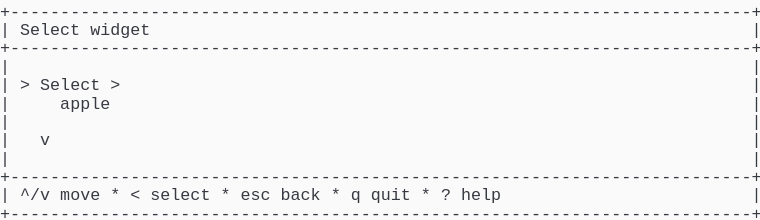
t = 0.00 s
t = 1.03 s: frame unchanged from t = 0.00 s, image omitted
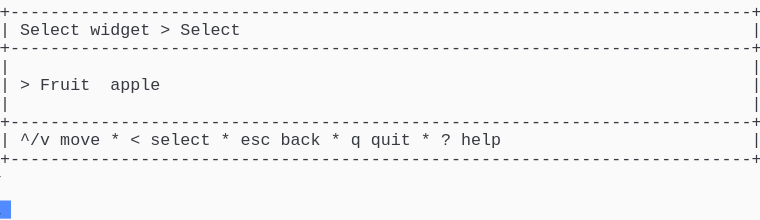
t = 1.98 s
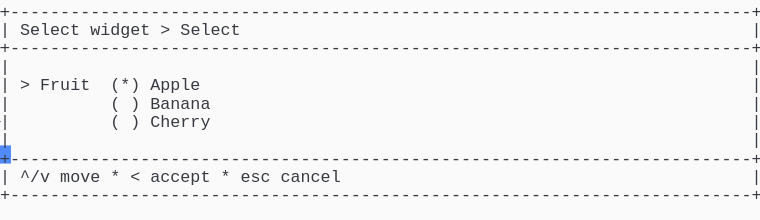
t = 2.80 s
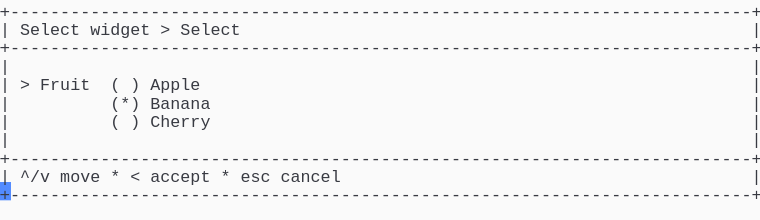
t = 3.69 s
t = 5.06 s: frame unchanged from t = 3.69 s, image omitted

The animated SVG that drew these frames (rendered in a browser with its animation timeline set to each time). Animation: 1 CSS @keyframes rule; one cycle of 5.75 s, repeats indefinitely.

<svg xmlns="http://www.w3.org/2000/svg" xmlns:xlink="http://www.w3.org/1999/xlink" width="760" height="220.44"><rect width="760" height="220.44" rx="0" ry="0" class="a"></rect><svg height="220.44" viewBox="0 0 76 22.044" width="760" xmlns="http://www.w3.org/2000/svg" xmlns:xlink="http://www.w3.org/1999/xlink"><style>.a{fill:rgb(250,250,250)}.b{font-family:Consolas,"Courier New",Courier,"Liberation Mono",monospace}.c{fill:rgb(56,58,66);white-space:pre}.d{fill:transparent}.e{fill:rgb(82,139,255)}.g{animation-duration:5.75s;animation-iteration-count:infinite;animation-name:f;animation-timing-function:steps(1,end)}@keyframes f{0%{transform:translateX(-0px)}0%{transform:translateX(-76px)}23.9%{transform:translateX(-152px)}38%{transform:translateX(-228px)}52.2%{transform:translateX(-304px)}100%{transform:translateX(-380px)}}</style><g font-family="Consolas, &quot;Courier New&quot;, Courier, &quot;Liberation Mono&quot;, monospace" font-size="1.67" class="b"><defs><symbol id="1"><text x="0" y="1.67" class="c" textLength="76.152" lengthAdjust="spacingAndGlyphs">+--------------------------------------------------------------------------+</text></symbol><symbol id="2"><text x="0" y="1.67" class="c" textLength="1.002" lengthAdjust="spacingAndGlyphs">|</text><text x="75.14999999999999" y="1.67" class="c" textLength="1.002" lengthAdjust="spacingAndGlyphs">|</text></symbol><symbol id="3"><text x="0" y="1.67" class="c" textLength="1.002" lengthAdjust="spacingAndGlyphs">|</text><text x="2.004" y="1.67" class="c" textLength="3.006" lengthAdjust="spacingAndGlyphs">^/v</text><text x="6.012" y="1.67" class="c" textLength="4.008" lengthAdjust="spacingAndGlyphs">move</text><text x="11.021999999999998" y="1.67" class="c" textLength="1.002" lengthAdjust="spacingAndGlyphs">*</text><text x="13.026" y="1.67" class="c" textLength="1.002" lengthAdjust="spacingAndGlyphs">&lt;</text><text x="15.029999999999998" y="1.67" class="c" textLength="6.012" lengthAdjust="spacingAndGlyphs">select</text><text x="22.043999999999997" y="1.67" class="c" textLength="1.002" lengthAdjust="spacingAndGlyphs">*</text><text x="24.048" y="1.67" class="c" textLength="3.006" lengthAdjust="spacingAndGlyphs">esc</text><text x="28.055999999999997" y="1.67" class="c" textLength="4.008" lengthAdjust="spacingAndGlyphs">back</text><text x="33.065999999999995" y="1.67" class="c" textLength="1.002" lengthAdjust="spacingAndGlyphs">*</text><text x="35.06999999999999" y="1.67" class="c" textLength="1.002" lengthAdjust="spacingAndGlyphs">q</text><text x="37.074" y="1.67" class="c" textLength="4.008" lengthAdjust="spacingAndGlyphs">quit</text><text x="42.083999999999996" y="1.67" class="c" textLength="1.002" lengthAdjust="spacingAndGlyphs">*</text><text x="44.087999999999994" y="1.67" class="c" textLength="1.002" lengthAdjust="spacingAndGlyphs">?</text><text x="46.09199999999999" y="1.67" class="c" textLength="4.008" lengthAdjust="spacingAndGlyphs">help</text><text x="75.14999999999999" y="1.67" class="c" textLength="1.002" lengthAdjust="spacingAndGlyphs">|</text></symbol><symbol id="4"><text x="0" y="1.67" class="c" textLength="1.002" lengthAdjust="spacingAndGlyphs">|</text><text x="2.004" y="1.67" class="c" textLength="6.012" lengthAdjust="spacingAndGlyphs">Select</text><text x="9.017999999999999" y="1.67" class="c" textLength="6.012" lengthAdjust="spacingAndGlyphs">widget</text><text x="16.032" y="1.67" class="c" textLength="1.002" lengthAdjust="spacingAndGlyphs">&gt;</text><text x="18.035999999999998" y="1.67" class="c" textLength="6.012" lengthAdjust="spacingAndGlyphs">Select</text><text x="75.14999999999999" y="1.67" class="c" textLength="1.002" lengthAdjust="spacingAndGlyphs">|</text></symbol><symbol id="5"><text x="0" y="1.67" class="c" textLength="1.002" lengthAdjust="spacingAndGlyphs">|</text><text x="11.021999999999998" y="1.67" class="c" textLength="1.002" lengthAdjust="spacingAndGlyphs">(</text><text x="13.026" y="1.67" class="c" textLength="1.002" lengthAdjust="spacingAndGlyphs">)</text><text x="15.029999999999998" y="1.67" class="c" textLength="6.012" lengthAdjust="spacingAndGlyphs">Cherry</text><text x="75.14999999999999" y="1.67" class="c" textLength="1.002" lengthAdjust="spacingAndGlyphs">|</text></symbol><symbol id="6"><text x="0" y="1.67" class="c" textLength="1.002" lengthAdjust="spacingAndGlyphs">|</text><text x="2.004" y="1.67" class="c" textLength="3.006" lengthAdjust="spacingAndGlyphs">^/v</text><text x="6.012" y="1.67" class="c" textLength="4.008" lengthAdjust="spacingAndGlyphs">move</text><text x="11.021999999999998" y="1.67" class="c" textLength="1.002" lengthAdjust="spacingAndGlyphs">*</text><text x="13.026" y="1.67" class="c" textLength="1.002" lengthAdjust="spacingAndGlyphs">&lt;</text><text x="15.029999999999998" y="1.67" class="c" textLength="6.012" lengthAdjust="spacingAndGlyphs">accept</text><text x="22.043999999999997" y="1.67" class="c" textLength="1.002" lengthAdjust="spacingAndGlyphs">*</text><text x="24.048" y="1.67" class="c" textLength="3.006" lengthAdjust="spacingAndGlyphs">esc</text><text x="28.055999999999997" y="1.67" class="c" textLength="6.012" lengthAdjust="spacingAndGlyphs">cancel</text><text x="75.14999999999999" y="1.67" class="c" textLength="1.002" lengthAdjust="spacingAndGlyphs">|</text></symbol><symbol id="7"><text x="0" y="1.67" class="c" textLength="1.002" lengthAdjust="spacingAndGlyphs">|</text><text x="2.004" y="1.67" class="c" textLength="1.002" lengthAdjust="spacingAndGlyphs">&gt;</text><text x="4.008" y="1.67" class="c" textLength="5.01" lengthAdjust="spacingAndGlyphs">Fruit</text><text x="11.021999999999998" y="1.67" class="c" textLength="1.002" lengthAdjust="spacingAndGlyphs">(</text><text x="13.026" y="1.67" class="c" textLength="1.002" lengthAdjust="spacingAndGlyphs">)</text><text x="15.029999999999998" y="1.67" class="c" textLength="5.01" lengthAdjust="spacingAndGlyphs">Apple</text><text x="75.14999999999999" y="1.67" class="c" textLength="1.002" lengthAdjust="spacingAndGlyphs">|</text></symbol><symbol id="8"><text x="0" y="1.67" class="c" textLength="1.002" lengthAdjust="spacingAndGlyphs">|</text><text x="11.021999999999998" y="1.67" class="c" textLength="3.006" lengthAdjust="spacingAndGlyphs">(*)</text><text x="15.029999999999998" y="1.67" class="c" textLength="6.012" lengthAdjust="spacingAndGlyphs">Banana</text><text x="75.14999999999999" y="1.67" class="c" textLength="1.002" lengthAdjust="spacingAndGlyphs">|</text></symbol><symbol id="a"><rect height="12" width="76" x="0" y="0" class="d"></rect></symbol><symbol id="b"><rect height="1.837" width="1.1022" class="e"></rect></symbol></defs><rect height="22.044" width="76" class="a"></rect><g class="g"><svg x="0" y="0" width="456"><svg x="0"><use xlink:href="#a"></use><use xlink:href="#b" x="-0.0040000000000000036" y="0"></use></svg><svg x="76"><use xlink:href="#a"></use><use xlink:href="#b" x="75.996" y="20.031999999999996"></use><use xlink:href="#1" y="0"></use><text x="0" y="3.5069999999999997" class="c" textLength="1.002" lengthAdjust="spacingAndGlyphs">|</text><text x="2.004" y="3.5069999999999997" class="c" textLength="6.012" lengthAdjust="spacingAndGlyphs">Select</text><text x="9.017999999999999" y="3.5069999999999997" class="c" textLength="6.012" lengthAdjust="spacingAndGlyphs">widget</text><text x="75.14999999999999" y="3.5069999999999997" class="c" textLength="1.002" lengthAdjust="spacingAndGlyphs">|</text><use xlink:href="#1" y="3.674"></use><use xlink:href="#2" y="5.511"></use><text x="0" y="9.018" class="c" textLength="1.002" lengthAdjust="spacingAndGlyphs">|</text><text x="2.004" y="9.018" class="c" textLength="1.002" lengthAdjust="spacingAndGlyphs">&gt;</text><text x="4.008" y="9.018" class="c" textLength="6.012" lengthAdjust="spacingAndGlyphs">Select</text><text x="11.021999999999998" y="9.018" class="c" textLength="1.002" lengthAdjust="spacingAndGlyphs">&gt;</text><text x="75.14999999999999" y="9.018" class="c" textLength="1.002" lengthAdjust="spacingAndGlyphs">|</text><text x="0" y="10.855" class="c" textLength="1.002" lengthAdjust="spacingAndGlyphs">|</text><text x="6.012" y="10.855" class="c" textLength="5.01" lengthAdjust="spacingAndGlyphs">apple</text><text x="75.14999999999999" y="10.855" class="c" textLength="1.002" lengthAdjust="spacingAndGlyphs">|</text><use xlink:href="#2" y="11.022"></use><text x="0" y="14.529" class="c" textLength="1.002" lengthAdjust="spacingAndGlyphs">|</text><text x="4.008" y="14.529" class="c" textLength="1.002" lengthAdjust="spacingAndGlyphs">v</text><text x="75.14999999999999" y="14.529" class="c" textLength="1.002" lengthAdjust="spacingAndGlyphs">|</text><use xlink:href="#2" y="14.696"></use><use xlink:href="#1" y="16.533"></use><use xlink:href="#3" y="18.37"></use><use xlink:href="#1" y="20.206999999999997"></use></svg><svg x="152"><use xlink:href="#a"></use><use xlink:href="#b" x="75.996" y="14.520999999999999"></use><use xlink:href="#1" y="0"></use><use xlink:href="#4" y="1.837"></use><use xlink:href="#1" y="3.674"></use><use xlink:href="#2" y="5.511"></use><text x="0" y="9.018" class="c" textLength="1.002" lengthAdjust="spacingAndGlyphs">|</text><text x="2.004" y="9.018" class="c" textLength="1.002" lengthAdjust="spacingAndGlyphs">&gt;</text><text x="4.008" y="9.018" class="c" textLength="5.01" lengthAdjust="spacingAndGlyphs">Fruit</text><text x="11.021999999999998" y="9.018" class="c" textLength="5.01" lengthAdjust="spacingAndGlyphs">apple</text><text x="75.14999999999999" y="9.018" class="c" textLength="1.002" lengthAdjust="spacingAndGlyphs">|</text><use xlink:href="#2" y="9.185"></use><use xlink:href="#1" y="11.022"></use><use xlink:href="#3" y="12.859"></use><use xlink:href="#1" y="14.696"></use></svg><svg x="228"><use xlink:href="#a"></use><use xlink:href="#b" x="75.996" y="18.195"></use><use xlink:href="#1" y="0"></use><use xlink:href="#4" y="1.837"></use><use xlink:href="#1" y="3.674"></use><use xlink:href="#2" y="5.511"></use><text x="0" y="9.018" class="c" textLength="1.002" lengthAdjust="spacingAndGlyphs">|</text><text x="2.004" y="9.018" class="c" textLength="1.002" lengthAdjust="spacingAndGlyphs">&gt;</text><text x="4.008" y="9.018" class="c" textLength="5.01" lengthAdjust="spacingAndGlyphs">Fruit</text><text x="11.021999999999998" y="9.018" class="c" textLength="3.006" lengthAdjust="spacingAndGlyphs">(*)</text><text x="15.029999999999998" y="9.018" class="c" textLength="5.01" lengthAdjust="spacingAndGlyphs">Apple</text><text x="75.14999999999999" y="9.018" class="c" textLength="1.002" lengthAdjust="spacingAndGlyphs">|</text><text x="0" y="10.855" class="c" textLength="1.002" lengthAdjust="spacingAndGlyphs">|</text><text x="11.021999999999998" y="10.855" class="c" textLength="1.002" lengthAdjust="spacingAndGlyphs">(</text><text x="13.026" y="10.855" class="c" textLength="1.002" lengthAdjust="spacingAndGlyphs">)</text><text x="15.029999999999998" y="10.855" class="c" textLength="6.012" lengthAdjust="spacingAndGlyphs">Banana</text><text x="75.14999999999999" y="10.855" class="c" textLength="1.002" lengthAdjust="spacingAndGlyphs">|</text><use xlink:href="#5" y="11.022"></use><use xlink:href="#2" y="12.859"></use><use xlink:href="#1" y="14.696"></use><use xlink:href="#6" y="16.533"></use><use xlink:href="#1" y="18.37"></use></svg><svg x="304"><use xlink:href="#a"></use><use xlink:href="#b" x="75.996" y="18.195"></use><use xlink:href="#1" y="0"></use><use xlink:href="#4" y="1.837"></use><use xlink:href="#1" y="3.674"></use><use xlink:href="#2" y="5.511"></use><use xlink:href="#7" y="7.348"></use><use xlink:href="#8" y="9.185"></use><use xlink:href="#5" y="11.022"></use><use xlink:href="#2" y="12.859"></use><use xlink:href="#1" y="14.696"></use><use xlink:href="#6" y="16.533"></use><use xlink:href="#1" y="18.37"></use></svg><svg x="380"><use xlink:href="#a"></use><use xlink:href="#b" x="0.996" y="20.031999999999996"></use><use xlink:href="#1" y="0"></use><use xlink:href="#4" y="1.837"></use><use xlink:href="#1" y="3.674"></use><use xlink:href="#2" y="5.511"></use><use xlink:href="#7" y="7.348"></use><use xlink:href="#8" y="9.185"></use><use xlink:href="#5" y="11.022"></use><use xlink:href="#2" y="12.859"></use><use xlink:href="#1" y="14.696"></use><use xlink:href="#6" y="16.533"></use><use xlink:href="#1" y="18.37"></use></svg></svg></g></g></svg></svg>
